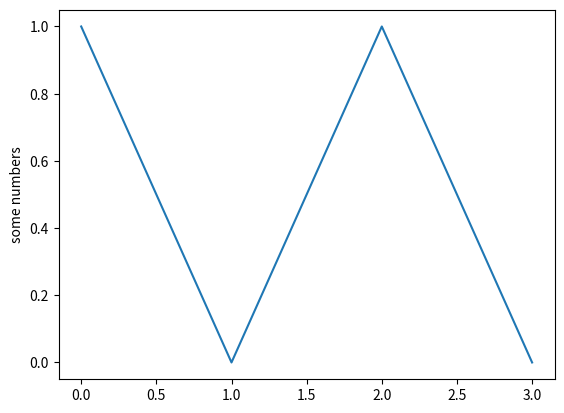

Source code (Python):
import matplotlib.pyplot as plt
plt.plot([1,0,1,0])
plt.ylabel('some numbers')
plt.show()